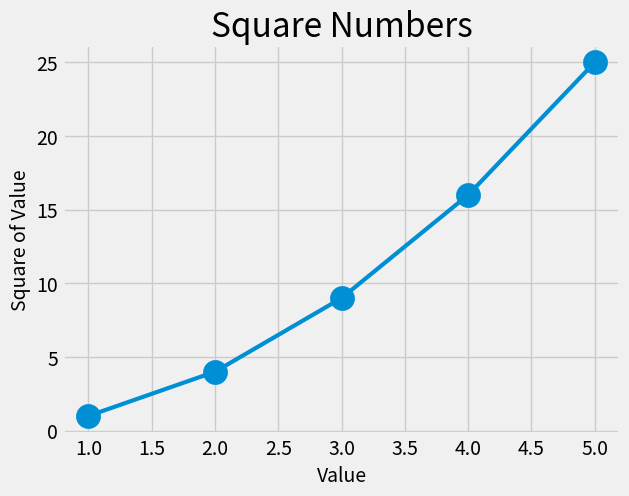

Source code (Python):
import matplotlib.pyplot as plt

input_values = [1, 2, 3, 4, 5]
squares = [1, 4, 9, 16, 25]

x_values = [1, 2, 3, 4, 5]
y_values = [1, 4, 9, 16, 25]

plt.style.use('fivethirtyeight')
fig, ax = plt.subplots()
ax.scatter(x_values, y_values, s=300)
ax.plot(input_values, squares, linewidth=3)

#Sset chart title and label axes

ax.set_title("Square Numbers", fontsize=24)
ax.set_xlabel("Value", fontsize=14)
ax.set_ylabel("Square of Value", fontsize=14)

#set size of tick labels
ax.tick_params(axis='both',which='major', labelsize=14)

plt.show()